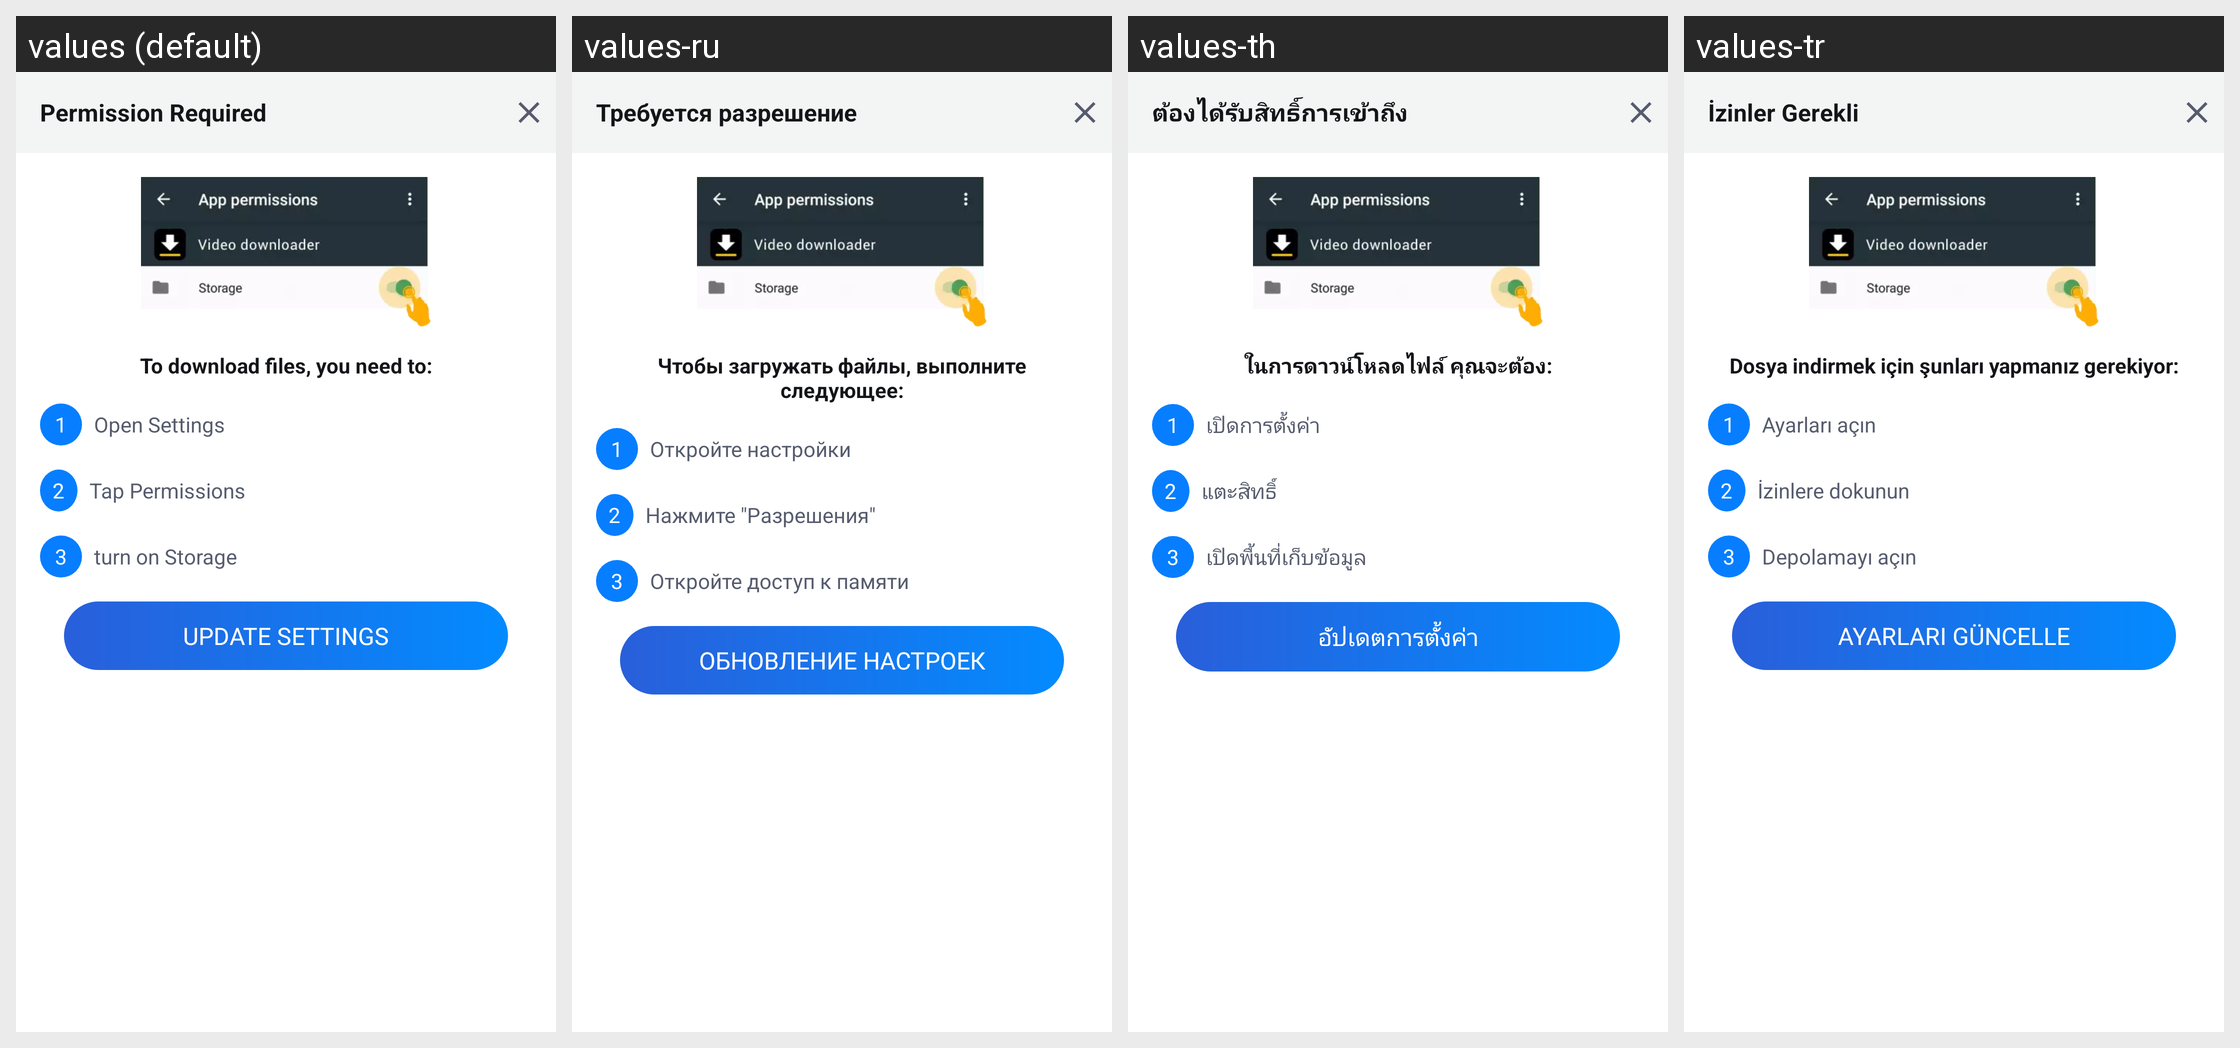

Here is an Android app screen in its default locale and in the app's own translations. Write out the translated-string differences for the strings that appear on this screen.
Android screen res/layout/open_permission_setting.xml rendered under 4 locales, left to right: values (default), values-ru, values-th, values-tr. Device: Nexus 5 (rendered at 1080×1920; each locale shown at half size, 540×960, under a caption strip naming it); theme Theme.MaterialComponents.DayNight.NoActionBar.
Other locales in the repository, not shown: values-af, values-am, values-ar, values-as, values-az, values-be, values-bg, values-bn, values-bn-rBD, values-bn-rIN, values-bs, values-ca, values-cs, values-da, values-de, values-el, values-en, values-en-rCA, values-en-rGB, values-en-rIN, values-en-rXC, values-es, values-es-rMX, values-es-rUS, values-et, values-eu, values-fa, values-fi, values-fil, values-fr, values-fr-rCA, values-gl, values-gu, values-he, values-hi, values-hr, values-hu, values-hy, values-id, values-in, values-in-rID, values-is, values-it, values-iw, values-ja, values-ka, values-kk, values-km, values-kn, values-kn-rIN, values-ko, values-ky, values-lo, values-lt, values-lv, values-mk, values-ml, values-ml-rIN, values-mn, values-mr, values-ms, values-my, values-nb, values-ne, values-nl, values-no, values-or, values-pa, values-pa-rIN, values-pl, values-pt, values-pt-rBR, values-pt-rPT, values-ro, values-ru-rRU, values-si, values-sk, values-sl, values-sq, values-sr, values-sv, values-sw, values-ta, values-ta-rIN, values-te, values-te-rIN, values-th-rTH, values-tl, values-tl-rPH, values-uk, values-ur, values-ur-rIN, values-uz, values-vi, values-zh, values-zh-rCN, values-zh-rHK, values-zh-rMO, values-zh-rTW, values-zu.
Strings drawn on this screen, with the default value and each locale's value (text and hints the layout hard-codes, and strings that could not be matched under every locale, appear in the picture but are not listed):

APKTOOL_RENAMED_0x7f1202dc
  values: Permission Required
  values-ru: Требуется разрешение
  values-th: ต้องได้รับสิทธิ์การเข้าถึง
  values-tr: İzinler Gerekli

APKTOOL_RENAMED_0x7f1203b2
  values: To download files, you need to:
  values-ru: Чтобы загружать файлы, выполните следующее:
  values-th: ในการดาวน์โหลดไฟล์ คุณจะต้อง:
  values-tr: Dosya indirmek için şunları yapmanız gerekiyor:

APKTOOL_RENAMED_0x7f1202c6
  values: Open Settings
  values-ru: Откройте настройки
  values-th: เปิดการตั้งค่า
  values-tr: Ayarları açın

APKTOOL_RENAMED_0x7f12039a
  values: Tap Permissions
  values-ru: Нажмите "Разрешения"
  values-th: แตะสิทธิ์
  values-tr: İzinlere dokunun

APKTOOL_RENAMED_0x7f120459
  values: turn on Storage
  values-ru: Откройте доступ к памяти
  values-th: เปิดพื้นที่เก็บข้อมูล
  values-tr: Depolamayı açın

APKTOOL_RENAMED_0x7f120467
  values: update settings
  values-ru: Обновление настроек
  values-th: อัปเดตการตั้งค่า
  values-tr: AYARLARI GÜNCELLE
